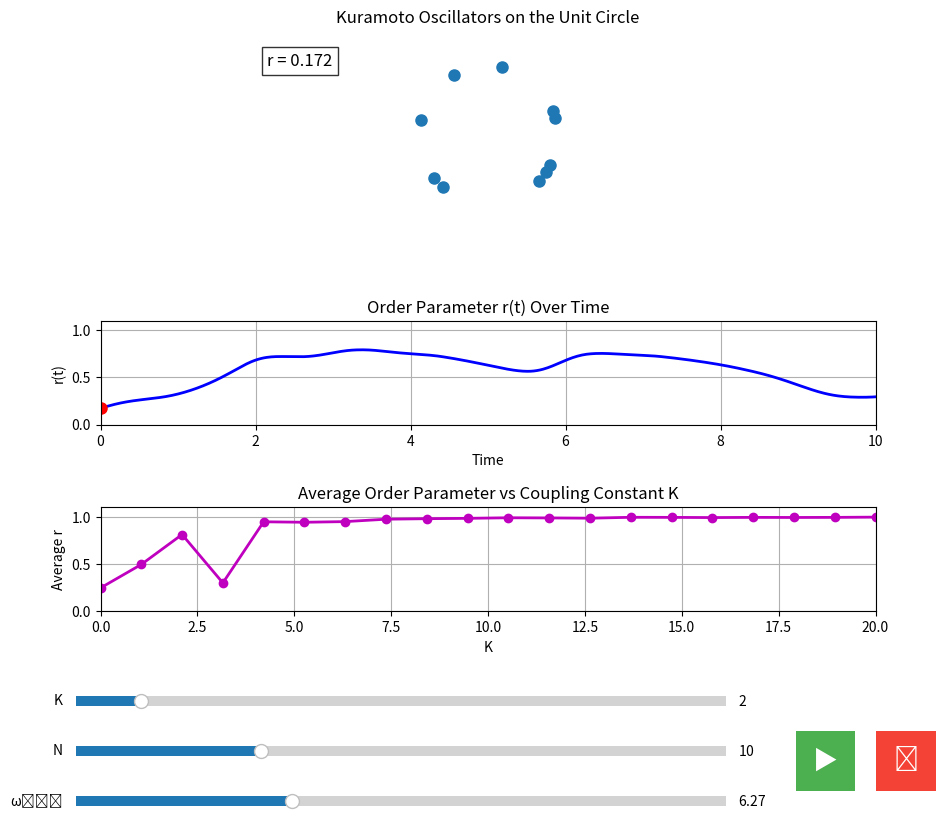

The script that saved this image:
import numpy as np
import matplotlib.pyplot as plt
from matplotlib.widgets import Slider, Button
from scipy.integrate import solve_ivp

# ─── Kuramoto Model ────────────────────────────────────────────────────────────
def kuramoto(t, theta, N, K, omega):
    # Build an N×N matrix of phase differences: θ_j - θ_i
    diff     = theta[np.newaxis, :] - theta[:, np.newaxis]
    coupling = np.sum(np.sin(diff), axis=1)
    return omega + (K / N) * coupling

def solve_system(N, K, omega_max, t_span, t_eval):
    omega  = np.random.uniform(0, omega_max, N)
    theta0 = np.random.uniform(0, 2*np.pi, N)
    return solve_ivp(kuramoto, t_span, theta0,
                     args=(N, K, omega),
                     t_eval=t_eval)

def compute_order_parameter(theta, N):
    """Compute the Kuramoto order parameter: r = |(1/N) * sum(exp(iθ))|."""
    return np.abs(np.sum(np.exp(1j * theta)) / N)

# ─── Simulation Parameters ────────────────────────────────────────────────────
T_max          = 10
t_span         = (0, T_max)
t_eval         = np.linspace(0, T_max, 500)
N_init         = 10
N_min          = 2
N_max          = 30
K_init         = 2.0
K_min          = 0.0
K_max          = 20
omega_max_init = 2*np.pi
omega_min      = 0.5*np.pi
omega_max      = 5*np.pi

# ─── Figure & Axes Setup ───────────────────────────────────────────────────────
# Create three subplots:
#  - Top: the oscillators on the unit circle.
#  - Middle: the time series r(t) for one simulation.
#  - Bottom: the average r vs K bifurcation diagram.
fig, (ax_circle, ax_rt, ax_rK) = plt.subplots(3, 1, figsize=(10, 10),
                                              gridspec_kw={'height_ratios': [2, 1, 1]})
plt.subplots_adjust(bottom=0.3, hspace=0.6)  # leave room for sliders and buttons

# Setup the circle plot (top)
ax_circle.set_title('Kuramoto Oscillators on the Unit Circle')
ax_circle.set_xlim(-1.5, 1.5)
ax_circle.set_ylim(-1.5, 1.5)
ax_circle.set_aspect('equal')
ax_circle.axis('off')
# Text annotation for instantaneous order parameter (upper left)
r_text = ax_circle.text(-3.2, 1, '', fontsize=12, bbox=dict(facecolor='white', alpha=0.8))

# Setup the r(t) time series plot (middle)
ax_rt.set_title('Order Parameter r(t) Over Time')
ax_rt.set_xlabel('Time')
ax_rt.set_ylabel('r(t)')
ax_rt.set_xlim(0, T_max)
ax_rt.set_ylim(0, 1.1)
ax_rt.grid(True)

# Setup the r vs K diagram (bottom)
ax_rK.set_title('Average Order Parameter vs Coupling Constant K')
ax_rK.set_xlabel('K')
ax_rK.set_ylabel('Average r')
ax_rK.set_xlim(K_min, K_max)
ax_rK.set_ylim(0, 1.1)
ax_rK.grid(True)

# ─── State Variables & Initial Simulation ─────────────────────────────────────
current_time_index = 0
is_playing         = False
sol = solve_system(N_init, K_init, omega_max_init, t_span, t_eval)
# Compute r(t) for each time point for the initial simulation
r_series = np.abs(np.sum(np.exp(1j * sol.y), axis=0) / N_init)

def init_lines(N):
    """Create N point artists on the unit circle."""
    return [ax_circle.plot([], [], 'o', color='C0', ms=8)[0] for _ in range(N)]

lines = init_lines(N_init)

# Create a line for the r(t) time series (middle) and a marker for the current r.
r_line, = ax_rt.plot(sol.t, r_series, 'b-', lw=2, label="r(t)")
r_marker, = ax_rt.plot([sol.t[current_time_index]], [r_series[current_time_index]], 'ro', ms=8, label="Current r")

# Create a line for the r vs K diagram (bottom); its data will be computed later.
rK_line, = ax_rK.plot([], [], 'm-o', lw=2, label="Average r")

# ─── Function to Compute Average r vs K ───────────────────────────────────────
def compute_r_vs_K(N, omega_max, T_max, t_eval, K_values):
    r_avg_list = []
    for K_val in K_values:
        sol_tmp = solve_system(N, K_val, omega_max, (0, T_max), t_eval)
        r_tmp = np.abs(np.sum(np.exp(1j * sol_tmp.y), axis=0) / N)
        # Average the order parameter over the final 20% of the simulation
        r_avg = np.mean(r_tmp[int(0.8*len(r_tmp)):])
        r_avg_list.append(r_avg)
    return np.array(r_avg_list)

# ─── Update Functions ─────────────────────────────────────────────────────────
def update_positions():
    global current_time_index, sol, r_series
    # Update oscillator positions on the circle.
    θs = sol.y[:, current_time_index]
    N  = len(θs)
    for i, ln in enumerate(lines):
        x, y = np.cos(θs[i]), np.sin(θs[i])
        ln.set_data([x], [y])
    # Compute instantaneous order parameter and update annotation.
    inst_r = compute_order_parameter(θs, N)
    r_text.set_text(f"r = {inst_r:.3f}")
    # Update the marker on the r(t) plot (wrap scalars in lists)
    r_marker.set_data([sol.t[current_time_index]], [r_series[current_time_index]])
    fig.canvas.draw_idle()

def update_plot():
    """Reset simulation when a slider is moved or Reset is clicked."""
    global sol, lines, current_time_index, r_series, rK_line
    current_time_index = 0

    N         = int(slider_N.val)
    K         = slider_K.val  # K is used for the "live" simulation.
    omega_max = slider_omega.val

    # Run the simulation for the live r(t) and circle plots.
    sol = solve_system(N, K, omega_max, t_span, t_eval)
    r_series = np.abs(np.sum(np.exp(1j * sol.y), axis=0) / N)

    # Remove old oscillator points and create new ones.
    for ln in lines:
        ln.remove()
    lines[:] = init_lines(N)

    # Update the r(t) plot.
    r_line.set_data(sol.t, r_series)
    ax_rt.set_xlim(sol.t[0], sol.t[-1])
    r_marker.set_data([sol.t[0]], [r_series[0]])

    update_positions()

    # Also update the r vs K plot.
    K_vals = np.linspace(K_min, K_max, 20)
    r_avg_vals = compute_r_vs_K(N, omega_max, T_max, t_eval, K_vals)
    rK_line.set_data(K_vals, r_avg_vals)
    ax_rK.set_xlim(K_min, K_max)
    ax_rK.set_ylim(0, 1.1)

# ─── Sliders ──────────────────────────────────────────────────────────────────
ax_k     = plt.axes([0.1, 0.20, 0.65, 0.02], facecolor='lightgoldenrodyellow')
ax_n     = plt.axes([0.1, 0.15, 0.65, 0.02], facecolor='lightgoldenrodyellow')
ax_omega = plt.axes([0.1, 0.10, 0.65, 0.02], facecolor='lightgoldenrodyellow')

slider_K     = Slider(ax_k,     'K',    K_min, K_max,      valinit=K_init,        valstep=0.01)
slider_N     = Slider(ax_n,     'N',    N_min,   N_max,       valinit=N_init,        valstep=1)
slider_omega = Slider(ax_omega, 'ωₘₐₓ', omega_min, omega_max,  valinit=omega_max_init, valstep=0.1)

for s in (slider_K, slider_N, slider_omega):
    s.on_changed(lambda val: update_plot())

# ─── Play/Pause via Timer ─────────────────────────────────────────────────────
timer = fig.canvas.new_timer(interval=50)
timer.add_callback(lambda: (
    globals().__setitem__('current_time_index',
        (current_time_index + 1) % len(sol.t)
    ),
    update_positions()
))

# ─── Styled Buttons (with Icon-Only Look) ─────────────────────────────────────
ax_play  = plt.axes([0.82, 0.12, 0.06, 0.06], facecolor='none')
ax_reset = plt.axes([0.90, 0.12, 0.06, 0.06], facecolor='none')

btn_play  = Button(ax_play,  '▶', color='#4CAF50', hovercolor='#45a049')
btn_reset = Button(ax_reset, '⟲', color='#f44336', hovercolor='#da190b')

for btn in (btn_play, btn_reset):
    btn.label.set_fontsize(18)
    btn.label.set_color('white')
    # Remove ticks & spines for a clean, icon‐only look
    btn.ax.set_xticks([])
    btn.ax.set_yticks([])
    for spine in btn.ax.spines.values():
        spine.set_visible(False)

def on_play(event):
    global is_playing
    is_playing = not is_playing
    btn_play.label.set_text('❚❚' if is_playing else '▶')
    if is_playing:
        timer.start()
    else:
        timer.stop()

def on_reset(event):
    slider_K.reset()
    slider_N.reset()
    slider_omega.reset()
    update_plot()

btn_play.on_clicked(on_play)
btn_reset.on_clicked(on_reset)

# ─── Start the Simulation ─────────────────────────────────────────────────────
update_plot()
plt.show()
